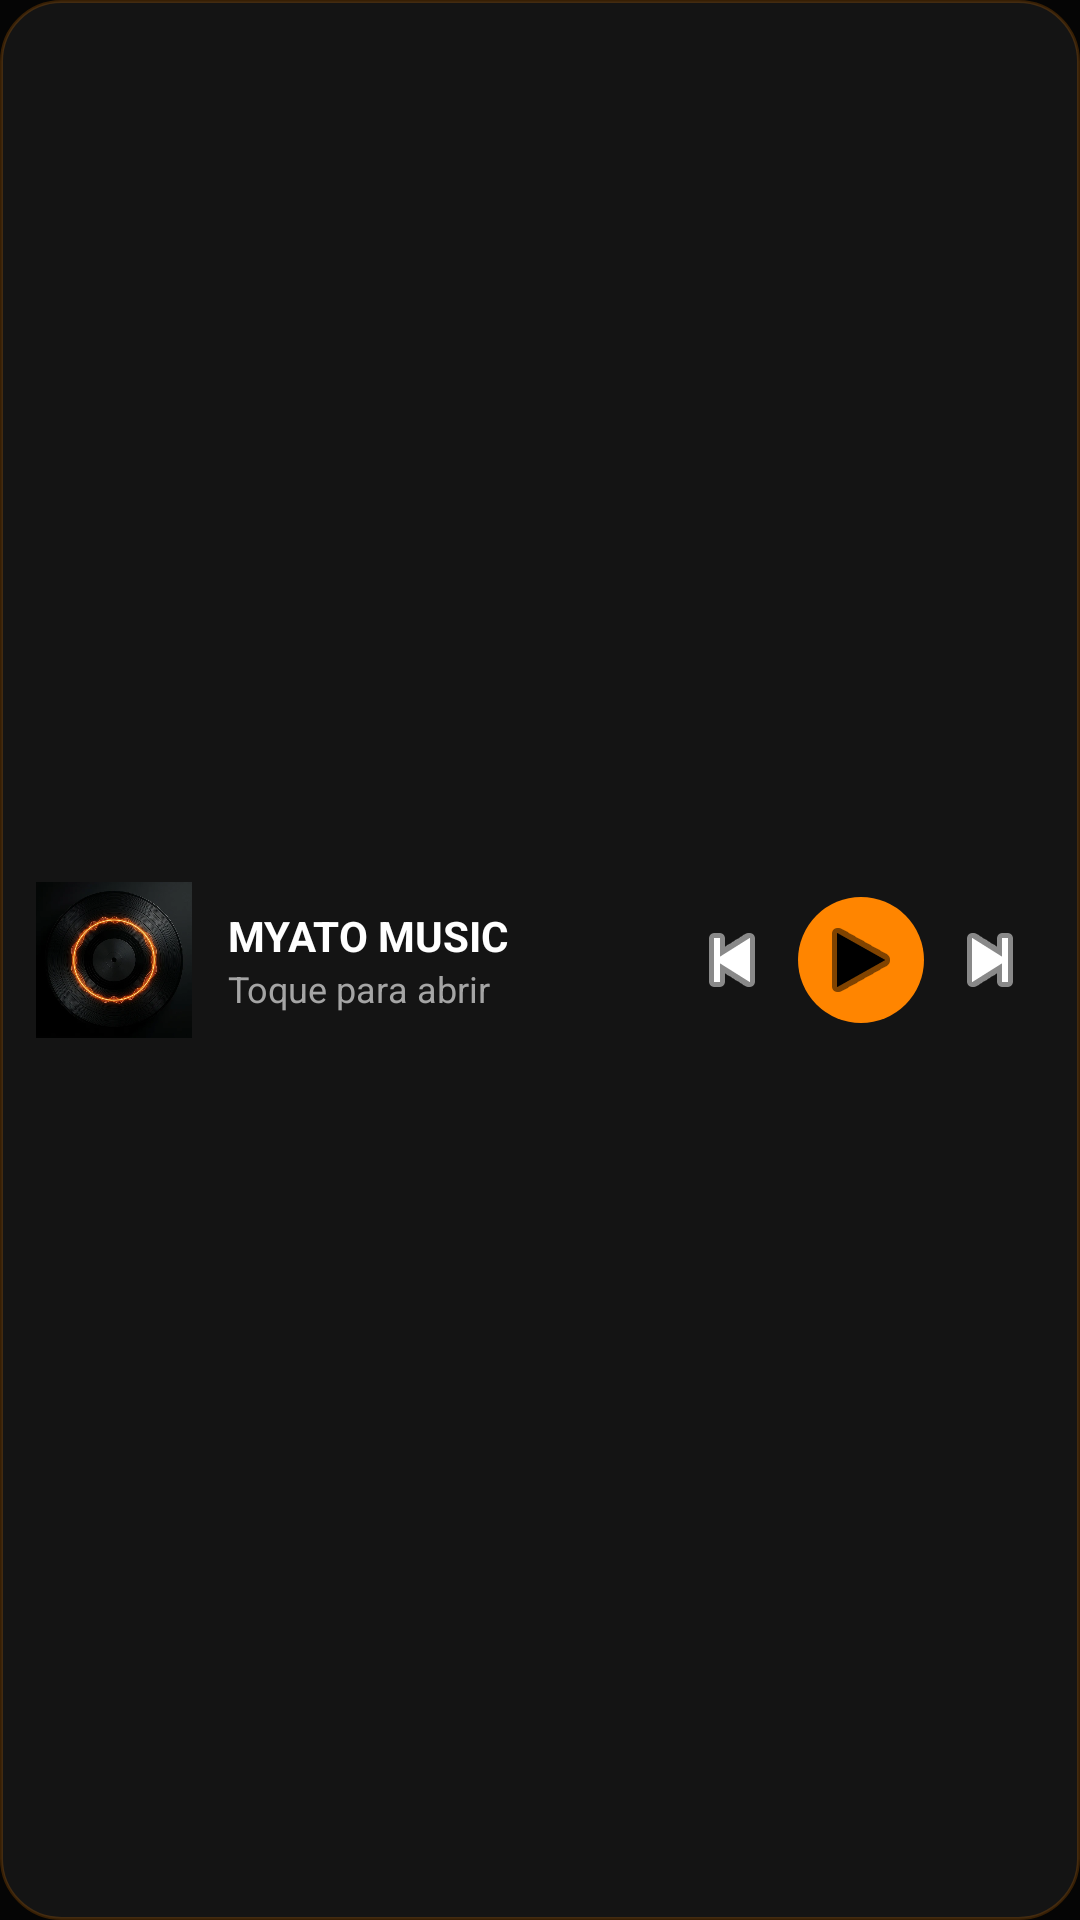

The Android layout XML behind this screen, and the referenced resources:
<!-- AndroidManifest.xml: application theme Theme.MyApplication -->
<!-- res/layout/widget_medium.xml -->
<?xml version="1.0" encoding="utf-8"?>
<LinearLayout xmlns:android="http://schemas.android.com/apk/res/android"
    android:id="@+id/widget_root_medium"
    android:layout_width="match_parent"
    android:layout_height="match_parent"
    android:background="@drawable/bg_widget_dark"
    android:gravity="center_vertical"
    android:orientation="horizontal"
    android:padding="12dp">

    <ImageView
        android:id="@+id/widget_cover"
        android:layout_width="52dp"
        android:layout_height="52dp"
        android:contentDescription="@string/cd_album_cover"
        android:scaleType="centerCrop"
        android:src="@drawable/img_default_album_art" />

    <LinearLayout
        android:layout_width="0dp"
        android:layout_height="wrap_content"
        android:layout_marginStart="12dp"
        android:layout_marginEnd="8dp"
        android:layout_weight="1"
        android:orientation="vertical">

        <TextView
            android:id="@+id/widget_title"
            android:layout_width="match_parent"
            android:layout_height="wrap_content"
            android:ellipsize="end"
            android:maxLines="1"
            android:text="MYATO MUSIC"
            android:textColor="#FFFFFFFF"
            android:textSize="14sp"
            android:textStyle="bold" />

        <TextView
            android:id="@+id/widget_artist"
            android:layout_width="match_parent"
            android:layout_height="wrap_content"
            android:ellipsize="end"
            android:maxLines="1"
            android:text="Toque para abrir"
            android:textColor="#FFA5A5A5"
            android:textSize="12sp" />
    </LinearLayout>

    <ImageButton
        android:id="@+id/widget_btn_prev"
        android:layout_width="36dp"
        android:layout_height="36dp"
        android:background="@android:color/transparent"
        android:contentDescription="@string/cd_prev_track"
        android:src="@android:drawable/ic_media_previous"
        android:tint="#FFFFFFFF" />

    <ImageButton
        android:id="@+id/widget_btn_play_pause"
        android:layout_width="42dp"
        android:layout_height="42dp"
        android:layout_marginHorizontal="4dp"
        android:background="@drawable/bg_widget_orange_circle"
        android:contentDescription="@string/cd_play_pause"
        android:src="@android:drawable/ic_media_play"
        android:tint="#FF000000" />

    <ImageButton
        android:id="@+id/widget_btn_next"
        android:layout_width="36dp"
        android:layout_height="36dp"
        android:background="@android:color/transparent"
        android:contentDescription="@string/cd_next_track"
        android:src="@android:drawable/ic_media_next"
        android:tint="#FFFFFFFF" />
</LinearLayout>
<!-- resources referenced by this layout -->
<resources>
  <!-- drawable bg_widget_dark (drawable) -->
  <?xml version="1.0" encoding="utf-8"?>
  <shape xmlns:android="http://schemas.android.com/apk/res/android"
      android:shape="rectangle">
      <solid android:color="#FF141414" />
      <corners android:radius="20dp" />
      <stroke
          android:width="1dp"
          android:color="#33FF8500" />
  </shape>
  <!-- drawable bg_widget_orange_circle (drawable) -->
  <?xml version="1.0" encoding="utf-8"?>
  <shape xmlns:android="http://schemas.android.com/apk/res/android"
      android:shape="oval">
      <solid android:color="#FFFF8500" />
  </shape>
  <!-- drawable img_default_album_art: jpg bitmap (drawable, 689500 bytes) -->
  <string name="cd_album_cover">Capa do álbum</string>
  <string name="cd_next_track">Próxima música</string>
  <string name="cd_play_pause">Reproduzir ou pausar</string>
  <string name="cd_prev_track">Música anterior</string>
  <style name="Theme.MyApplication" parent="android:Theme.Material.NoActionBar">
          <item name="android:windowBackground">@color/myato_black</item>
          <item name="android:statusBarColor">@android:color/transparent</item>
          <item name="android:navigationBarColor">@android:color/transparent</item>
      </style>
  <color name="myato_black">#FF050505</color>
</resources>
